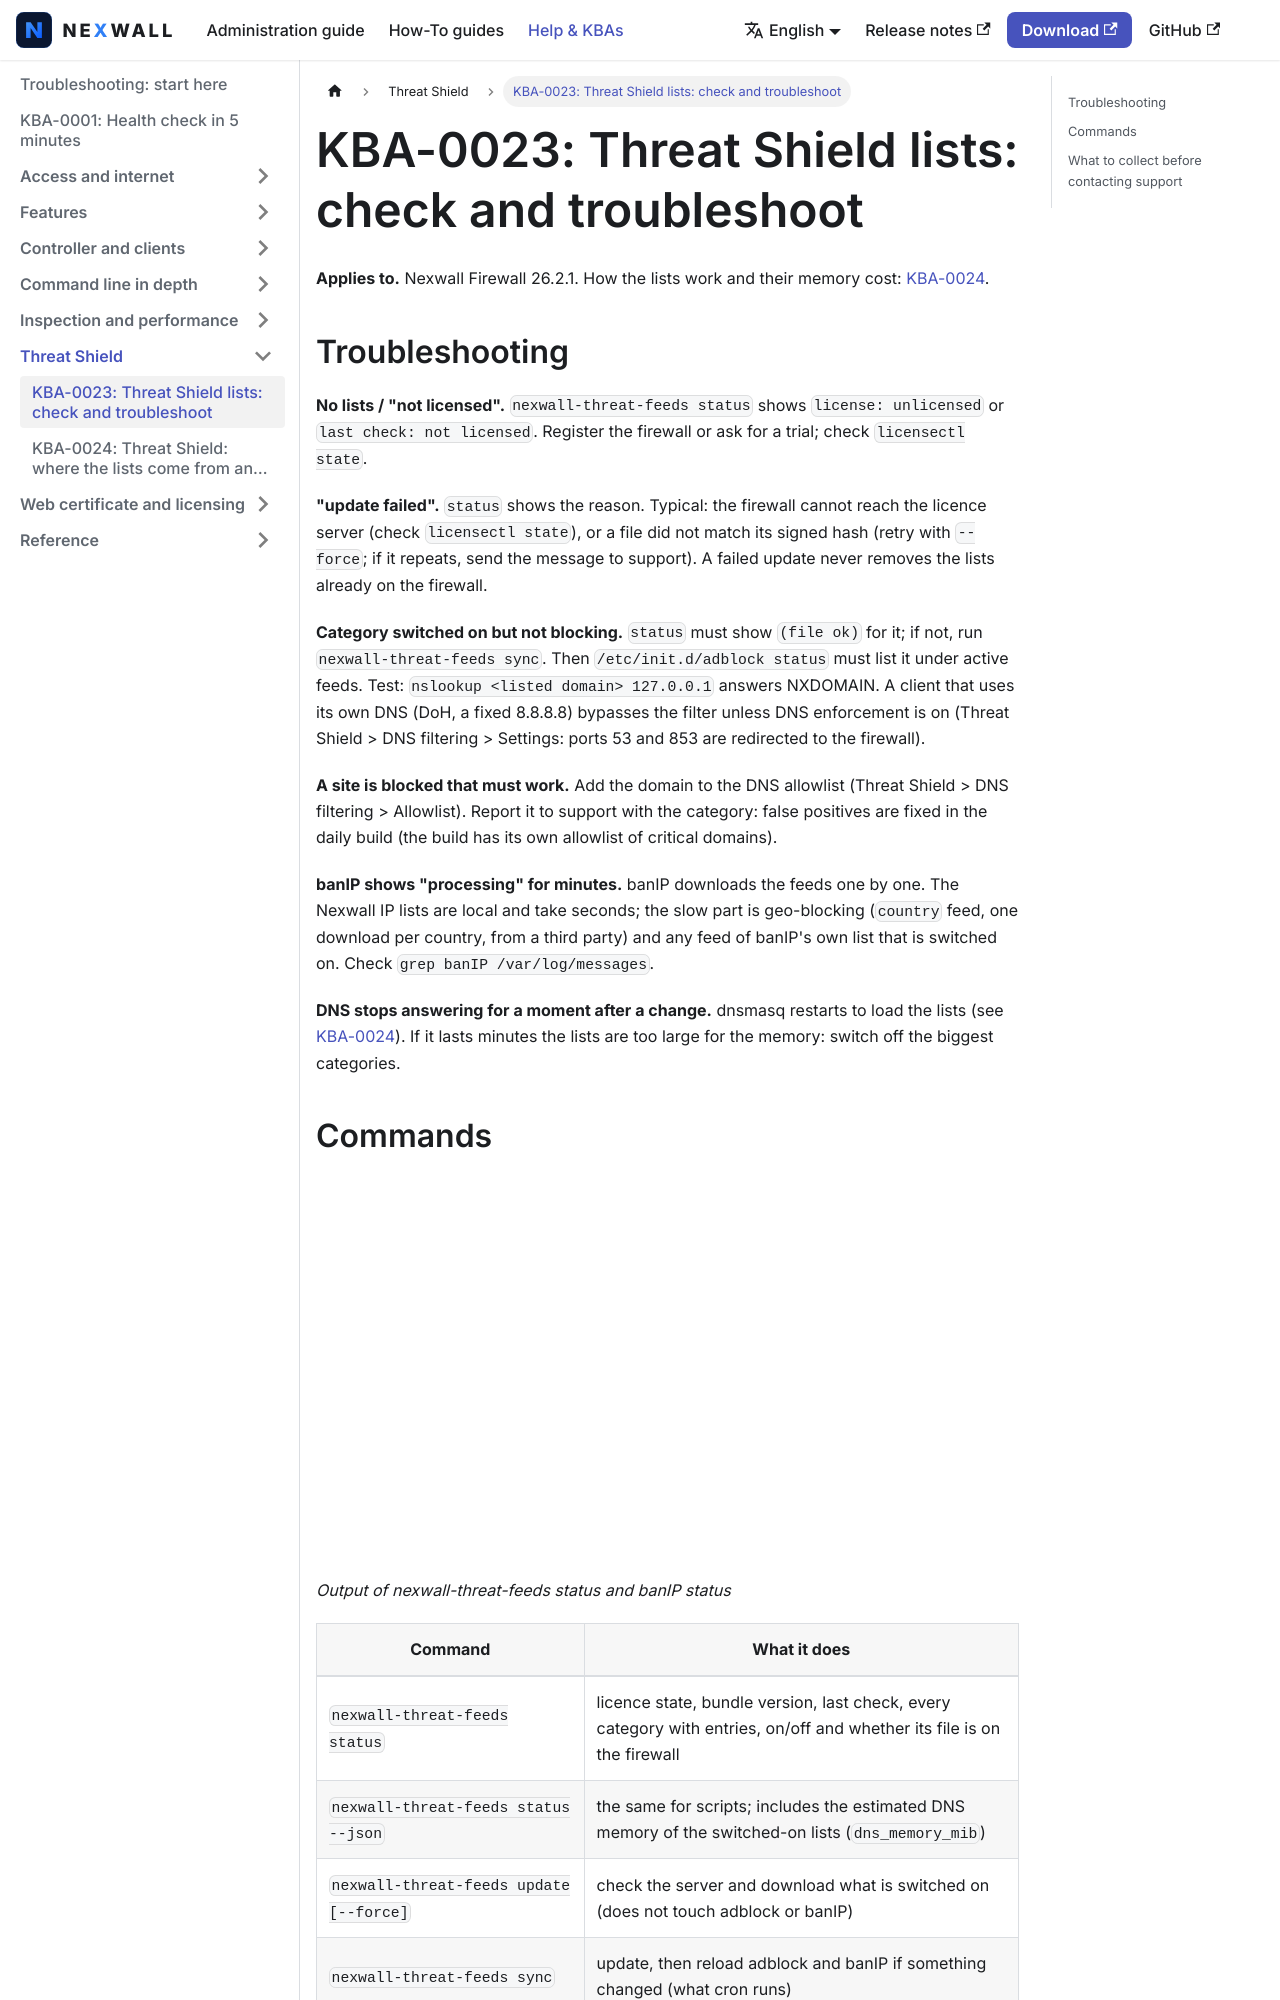

repository: nexwall/nexwall-docs · page: docs/help/kba-23-threat-shield-troubleshooting/index.html · generator: docusaurus

---
title: 'KBA-0023: Threat Shield lists: check and troubleshoot'
sidebar_position: 33
description: 'Blocklists not downloaded, domain or IP not blocked, a site wrongly blocked, slow banIP and DNS pauses.'
---

# KBA-0023: Threat Shield lists: check and troubleshoot

**Applies to.** Nexwall Firewall 26.2.1. How the lists work and their memory cost: [KBA-0024](kba-24-threat-shield-lists.md).

## Troubleshooting

**No lists / "not licensed".** `nexwall-threat-feeds status` shows `license: unlicensed` or `last check: not licensed`. Register the firewall or ask for a trial; check `licensectl state`.

**"update failed".** `status` shows the reason. Typical: the firewall cannot reach the licence server (check `licensectl state`), or a file did not match its signed hash (retry
with `--force`; if it repeats, send the message to support). A failed update never removes the lists already on the firewall.

**Category switched on but not blocking.** `status` must show `(file ok)` for it; if not, run `nexwall-threat-feeds sync`. Then `/etc/init.d/adblock status` must list it under active feeds.
Test: `nslookup <listed domain> 127.0.0.1` answers NXDOMAIN. A client that uses its own DNS (DoH, a fixed 8.8.8.8) bypasses the filter unless DNS enforcement is on
(Threat Shield > DNS filtering > Settings: ports 53 and 853 are redirected to the firewall).

**A site is blocked that must work.** Add the domain to the DNS allowlist (Threat Shield > DNS filtering > Allowlist). Report it to support with the category: false positives are fixed in the
daily build (the build has its own allowlist of critical domains).

**banIP shows "processing" for minutes.** banIP downloads the feeds one by one. The Nexwall IP lists are local and take seconds; the slow part is geo-blocking
(`country` feed, one download per country, from a third party) and any feed of banIP's own list that is switched on. Check `grep banIP /var/log/messages`.

**DNS stops answering for a moment after a change.** dnsmasq restarts to load the lists (see [KBA-0024](kba-24-threat-shield-lists.md#memory-and-speed)). If it lasts minutes the lists are too large for the memory: switch off the biggest categories.
